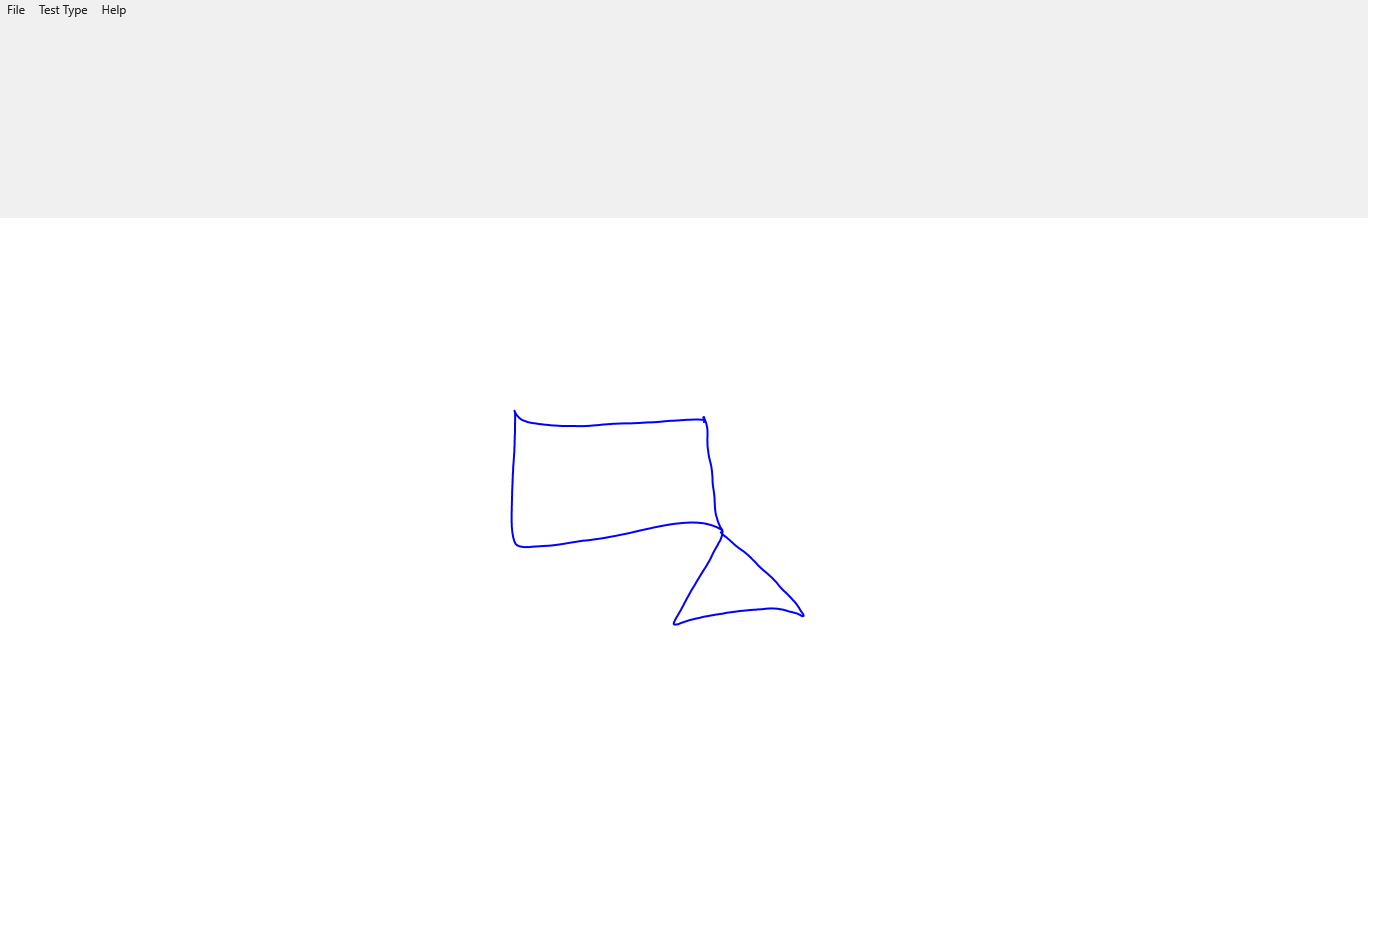

Values plotted in this chart, from the file beside it:
X, Y, Pressure, TiltX, TiltY, Time
704.1, 421.6, 0.4248, -2154, 2021, 00:03.1068764
704.7, 421.8, 0.4465, -2154, 2021, 00:03.1164233
703.2, 419.8, 0.438, -2154, 2021, 00:03.1464187
692.7, 419.6, 0.4282, -2154, 2021, 00:03.1620433
685.6, 419.8, 0.4263, -2154, 2021, 00:03.1932900
676.7, 420.5, 0.4263, -2154, 2021, 00:03.1932900
674.2, 420.6, 0.4263, -2154, 2021, 00:03.2005293
666.9, 421, 0.4319, -2154, 2021, 00:03.2167866
650.2, 422.3, 0.4407, -2154, 2021, 00:03.2167866
647.5, 422.4, 0.4407, -2154, 2021, 00:03.2275188
644.6, 422.6, 0.4407, -2154, 2021, 00:03.2418034
632.9, 423.2, 0.4455, -2154, 2021, 00:03.2565228
622.6, 423.3, 0.4546, -2154, 2021, 00:03.2814842
608, 424.1, 0.4783, -2154, 2021, 00:03.2950768
598.7, 425, 0.4932, -2154, 2021, 00:03.3107640
585.9, 425.9, 0.4973, -2154, 2021, 00:03.3170427
583.4, 426, 0.4973, -2154, 2021, 00:03.3312501
573.7, 426, 0.5015, -2154, 2021, 00:03.3339783
571.3, 425.9, 0.5039, -2154, 2021, 00:03.3408263
568.9, 426, 0.5039, -2154, 2021, 00:03.3580028
556.4, 425.6, 0.5144, -2154, 2021, 00:03.3580028
554.5, 425.5, 0.5144, -2154, 2021, 00:03.3707737
552.7, 425.4, 0.5168, -2154, 2021, 00:03.3856596
546.3, 424.7, 0.5293, -2071, 1942, 00:03.4015583
538.7, 423.9, 0.5542, -1939, 1817, 00:03.4015583
537.6, 423.7, 0.5579, -1898, 1778, 00:03.4217969
534.6, 423.2, 0.5693, -1898, 1778, 00:03.4384912
530.6, 422.7, 0.5818, -1817, 1701, 00:03.4459571
528.7, 422.2, 0.5862, -1776, 1663, 00:03.4610144
525.1, 421.1, 0.5901, -1693, 1585, 00:03.4610144
524.3, 420.8, 0.5901, -1693, 1585, 00:03.4754255
522.1, 420, 0.5923, -1626, 1577, 00:03.5060765
518.1, 416.6, 0.6013, -1535, 1513, 00:03.5171665
516.7, 415, 0.6172, -1484, 1487, 00:03.5329421
515.8, 413.6, 0.6299, -1421, 1473, 00:03.5419472
515.4, 412.9, 0.634, -1421, 1473, 00:03.5576717
514.8, 412, 0.6404, -1409, 1485, 00:03.5576717
514.8, 412, 0.6404, -1409, 1485, 00:03.5732877
514.5, 411, 0.6494, -1359, 1457, 00:03.5732877
514.5, 411, 0.6516, -1347, 1468, 00:03.5956019
514.5, 411, 0.6687, -1347, 1468, 00:03.5956019
514.5, 410.6, 0.6724, -1334, 1480, 00:03.6014653
514.5, 410.6, 0.6758, -1334, 1480, 00:03.6172310
514.5, 410.6, 0.6853, -1322, 1491, 00:03.6328911
514.5, 410.6, 0.6877, -1283, 1523, 00:03.6560047
514.6, 411, 0.6851, -1256, 1545, 00:03.6702360
515, 413.3, 0.6831, -1243, 1555, 00:03.6702360
515, 413.9, 0.6831, -1243, 1555, 00:03.6928043
515, 418, 0.6811, -1243, 1555, 00:03.7078437
515, 421.9, 0.6792, -1243, 1555, 00:03.7173608
515, 426.6, 0.6792, -1230, 1565, 00:03.7300600
515, 429.2, 0.6772, -1230, 1565, 00:03.7460943
514.8, 434.5, 0.6772, -1216, 1575, 00:03.7460943
514.8, 435.8, 0.6772, -1216, 1575, 00:03.7675834
514.6, 442.8, 0.6772, -1183, 1533, 00:03.7814273
514.3, 448.6, 0.6772, -1170, 1543, 00:03.7941325
514, 455.4, 0.6772, -1170, 1543, 00:03.7941325
513.9, 457.3, 0.6772, -1170, 1543, 00:03.8062796
513.7, 459.1, 0.6772, -1170, 1543, 00:03.8273837
513, 469.4, 0.6772, -1170, 1543, 00:03.8273837
... 250 more rows
